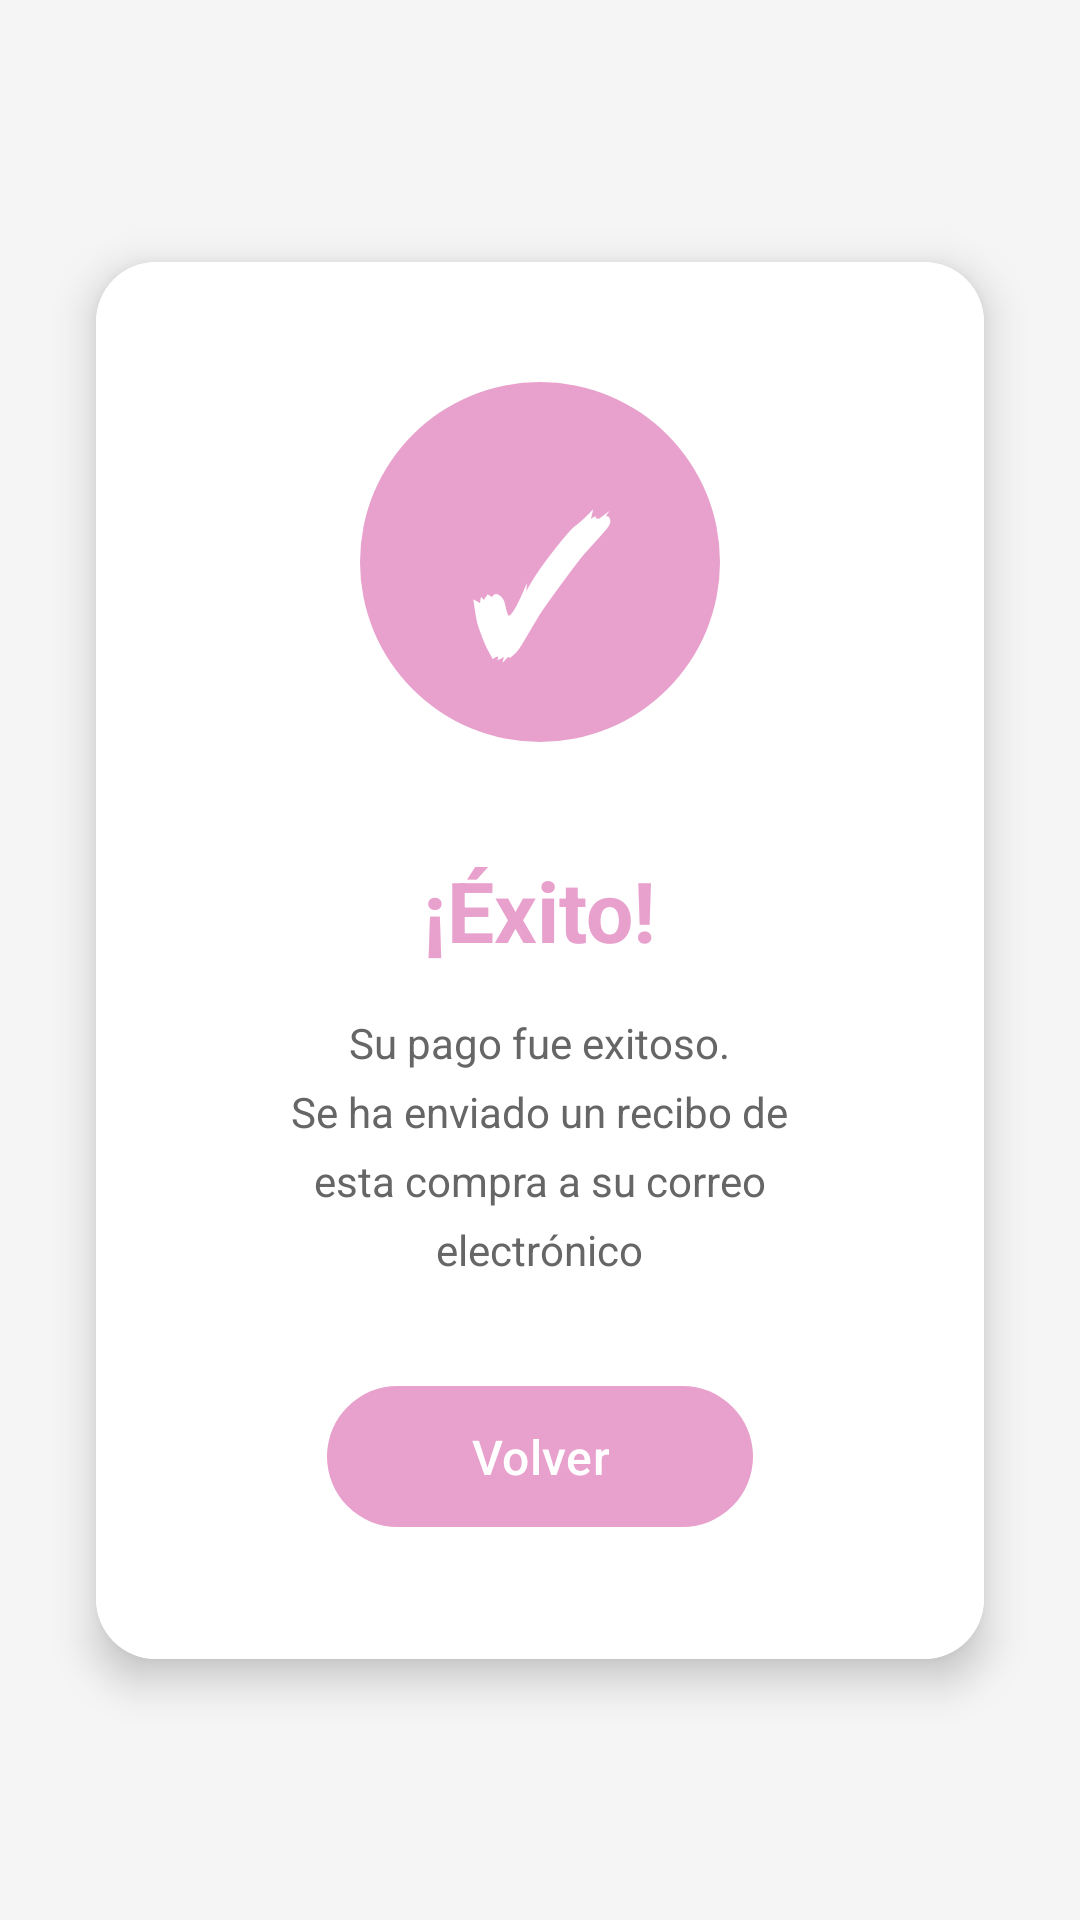

This screen was rendered from an Android layout file. Write that file and the resources it references.
<!-- AndroidManifest.xml: application theme Base.Theme.Intento3 -->
<!-- res/layout/activity_pago_exitoso.xml -->
<?xml version="1.0" encoding="utf-8"?>
<androidx.constraintlayout.widget.ConstraintLayout xmlns:android="http://schemas.android.com/apk/res/android"
    xmlns:app="http://schemas.android.com/apk/res-auto"
    xmlns:tools="http://schemas.android.com/tools"
    android:layout_width="match_parent"
    android:layout_height="match_parent"
    android:background="#F5F5F5"
    tools:context=".ui.payment.PagoExitosoActivity">

    <androidx.cardview.widget.CardView
        android:id="@+id/success_card"
        android:layout_width="0dp"
        android:layout_height="wrap_content"
        android:layout_marginStart="32dp"
        android:layout_marginEnd="32dp"
        app:cardCornerRadius="20dp"
        app:cardElevation="8dp"
        app:layout_constraintTop_toTopOf="parent"
        app:layout_constraintBottom_toBottomOf="parent"
        app:layout_constraintStart_toStartOf="parent"
        app:layout_constraintEnd_toEndOf="parent">

        <LinearLayout
            android:layout_width="match_parent"
            android:layout_height="wrap_content"
            android:orientation="vertical"
            android:padding="40dp"
            android:gravity="center"
            android:background="@color/white">

            <View
                android:layout_width="120dp"
                android:layout_height="120dp"
                android:background="@drawable/profile_circle" />

            <TextView
                android:layout_width="wrap_content"
                android:layout_height="wrap_content"
                android:text="✓"
                android:textColor="@color/white"
                android:textSize="60sp"
                android:textStyle="bold"
                android:layout_marginTop="-95dp"
                android:layout_marginBottom="50dp" />

            <TextView
                android:layout_width="wrap_content"
                android:layout_height="wrap_content"
                android:text="¡Éxito!"
                android:textColor="@color/pink_button"
                android:textSize="28sp"
                android:textStyle="bold"
                android:layout_marginBottom="16dp" />

            <TextView
                android:layout_width="wrap_content"
                android:layout_height="wrap_content"
                android:text="Su pago fue exitoso."
                android:textColor="#666666"
                android:textSize="14sp"
                android:layout_marginBottom="4dp" />

            <TextView
                android:layout_width="wrap_content"
                android:layout_height="wrap_content"
                android:text="Se ha enviado un recibo de"
                android:textColor="#666666"
                android:textSize="14sp"
                android:layout_marginBottom="4dp" />

            <TextView
                android:layout_width="wrap_content"
                android:layout_height="wrap_content"
                android:text="esta compra a su correo"
                android:textColor="#666666"
                android:textSize="14sp"
                android:layout_marginBottom="4dp" />

            <TextView
                android:layout_width="wrap_content"
                android:layout_height="wrap_content"
                android:text="electrónico"
                android:textColor="#666666"
                android:textSize="14sp"
                android:layout_marginBottom="32dp" />

            <com.google.android.material.button.MaterialButton
                android:id="@+id/btn_volver"
                android:layout_width="wrap_content"
                android:layout_height="55dp"
                android:text="Volver"
                android:textColor="@android:color/white"
                android:textSize="16sp"
                android:textAllCaps="false"
                android:paddingStart="48dp"
                android:paddingEnd="48dp"
                app:backgroundTint="@color/pink_button"
                app:cornerRadius="27dp" />

        </LinearLayout>

    </androidx.cardview.widget.CardView>

</androidx.constraintlayout.widget.ConstraintLayout>
<!-- resources referenced by this layout -->
<resources>
  <color name="pink_button">#E8A0CD</color>
  <color name="white">#FFFFFFFF</color>
  <!-- drawable profile_circle (drawable) -->
  <?xml version="1.0" encoding="utf-8"?>
  <shape xmlns:android="http://schemas.android.com/apk/res/android"
      android:shape="oval">
      <solid android:color="#E8A0CD"/>
      <size android:width="40dp" android:height="40dp"/>
  </shape>
  <style name="Base.Theme.Intento3" parent="Theme.Material3.DayNight.NoActionBar">
          <item name="colorPrimary">@color/pink_button</item>
          <item name="colorPrimaryDark">@color/pink_link</item>
          <item name="colorAccent">@color/pink_link</item>
  
      </style>
  <color name="pink_link">#70507F</color>
</resources>
